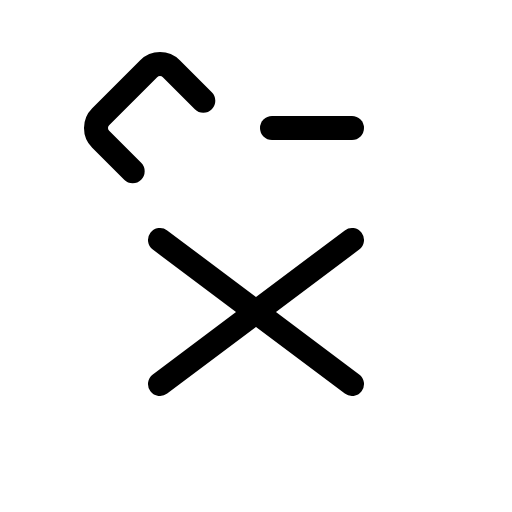
t = 0.00 s
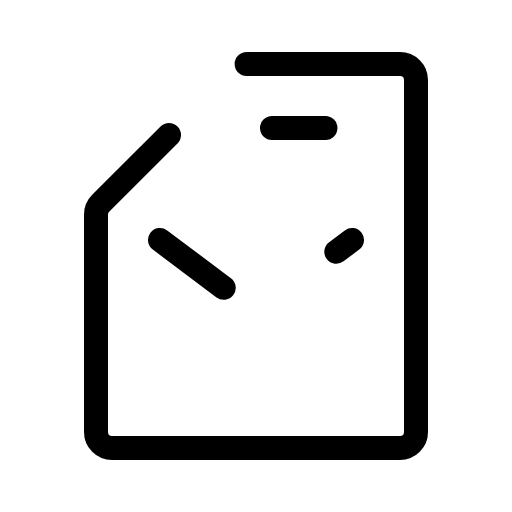
t = 1.20 s
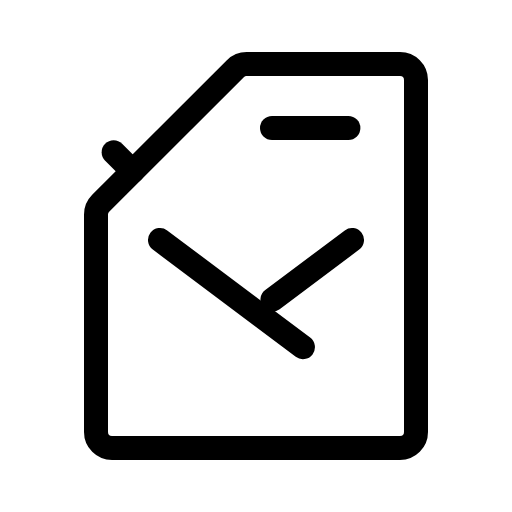
t = 1.58 s
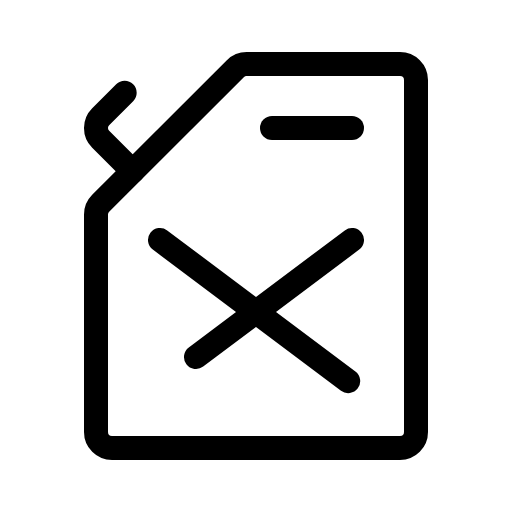
t = 1.95 s
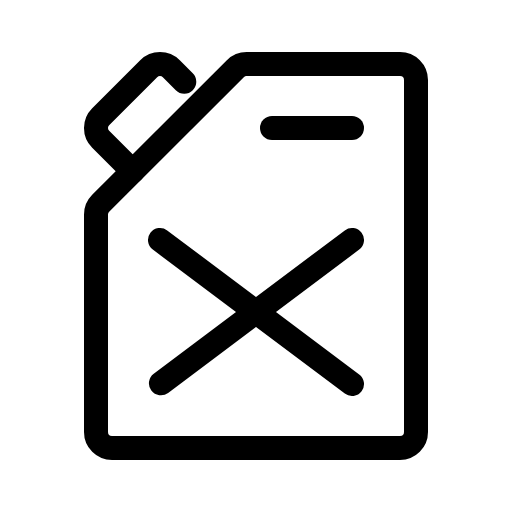
t = 2.33 s
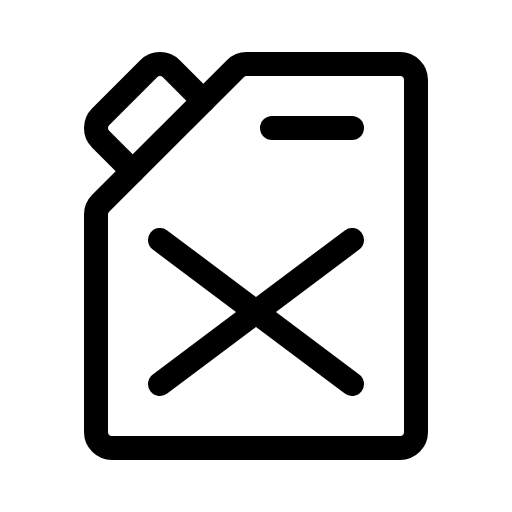
t = 2.70 s

The animated SVG that drew these frames (rendered in a browser with its animation timeline set to each time). Animation: 1 CSS @keyframes rule; one cycle of 2.70 s.

<svg xmlns="http://www.w3.org/2000/svg" viewBox="0 0 256 256">
  <style>
    .draw-line {
      stroke-dasharray: 1;
      stroke-dashoffset: 0;
    }
    svg:hover .draw-line {
      animation: phosphor-draw-in 1.5s ease-in-out forwards;
    }
    @keyframes phosphor-draw-in {
      from { stroke-dashoffset: 1; }
      to { stroke-dashoffset: 0; }
    }
  </style><rect width="256" height="256" fill="none"/><path d="M123.31,32H200a8,8,0,0,1,8,8V216a8,8,0,0,1-8,8H56a8,8,0,0,1-8-8V107.31a8,8,0,0,1,2.34-5.65l67.32-67.32A8,8,0,0,1,123.31,32Z" fill="none" stroke="currentColor" stroke-linecap="round" stroke-linejoin="round" stroke-width="12" class="draw-line" pathLength="1" style="animation-delay: 0s"/><line x1="136" y1="64" x2="176" y2="64" fill="none" stroke="currentColor" stroke-linecap="round" stroke-linejoin="round" stroke-width="12" class="draw-line" pathLength="1" style="animation-delay: 0.3s"/><line x1="80" y1="120" x2="176" y2="192" fill="none" stroke="currentColor" stroke-linecap="round" stroke-linejoin="round" stroke-width="12" class="draw-line" pathLength="1" style="animation-delay: 0.6s"/><line x1="176" y1="120" x2="80" y2="192" fill="none" stroke="currentColor" stroke-linecap="round" stroke-linejoin="round" stroke-width="12" class="draw-line" pathLength="1" style="animation-delay: 0.9s"/><path d="M66.34,85.66l-16-16a8,8,0,0,1,0-11.32l24-24a8,8,0,0,1,11.32,0l16,16" fill="none" stroke="currentColor" stroke-linecap="round" stroke-linejoin="round" stroke-width="12" class="draw-line" pathLength="1" style="animation-delay: 1.2s"/></svg>
